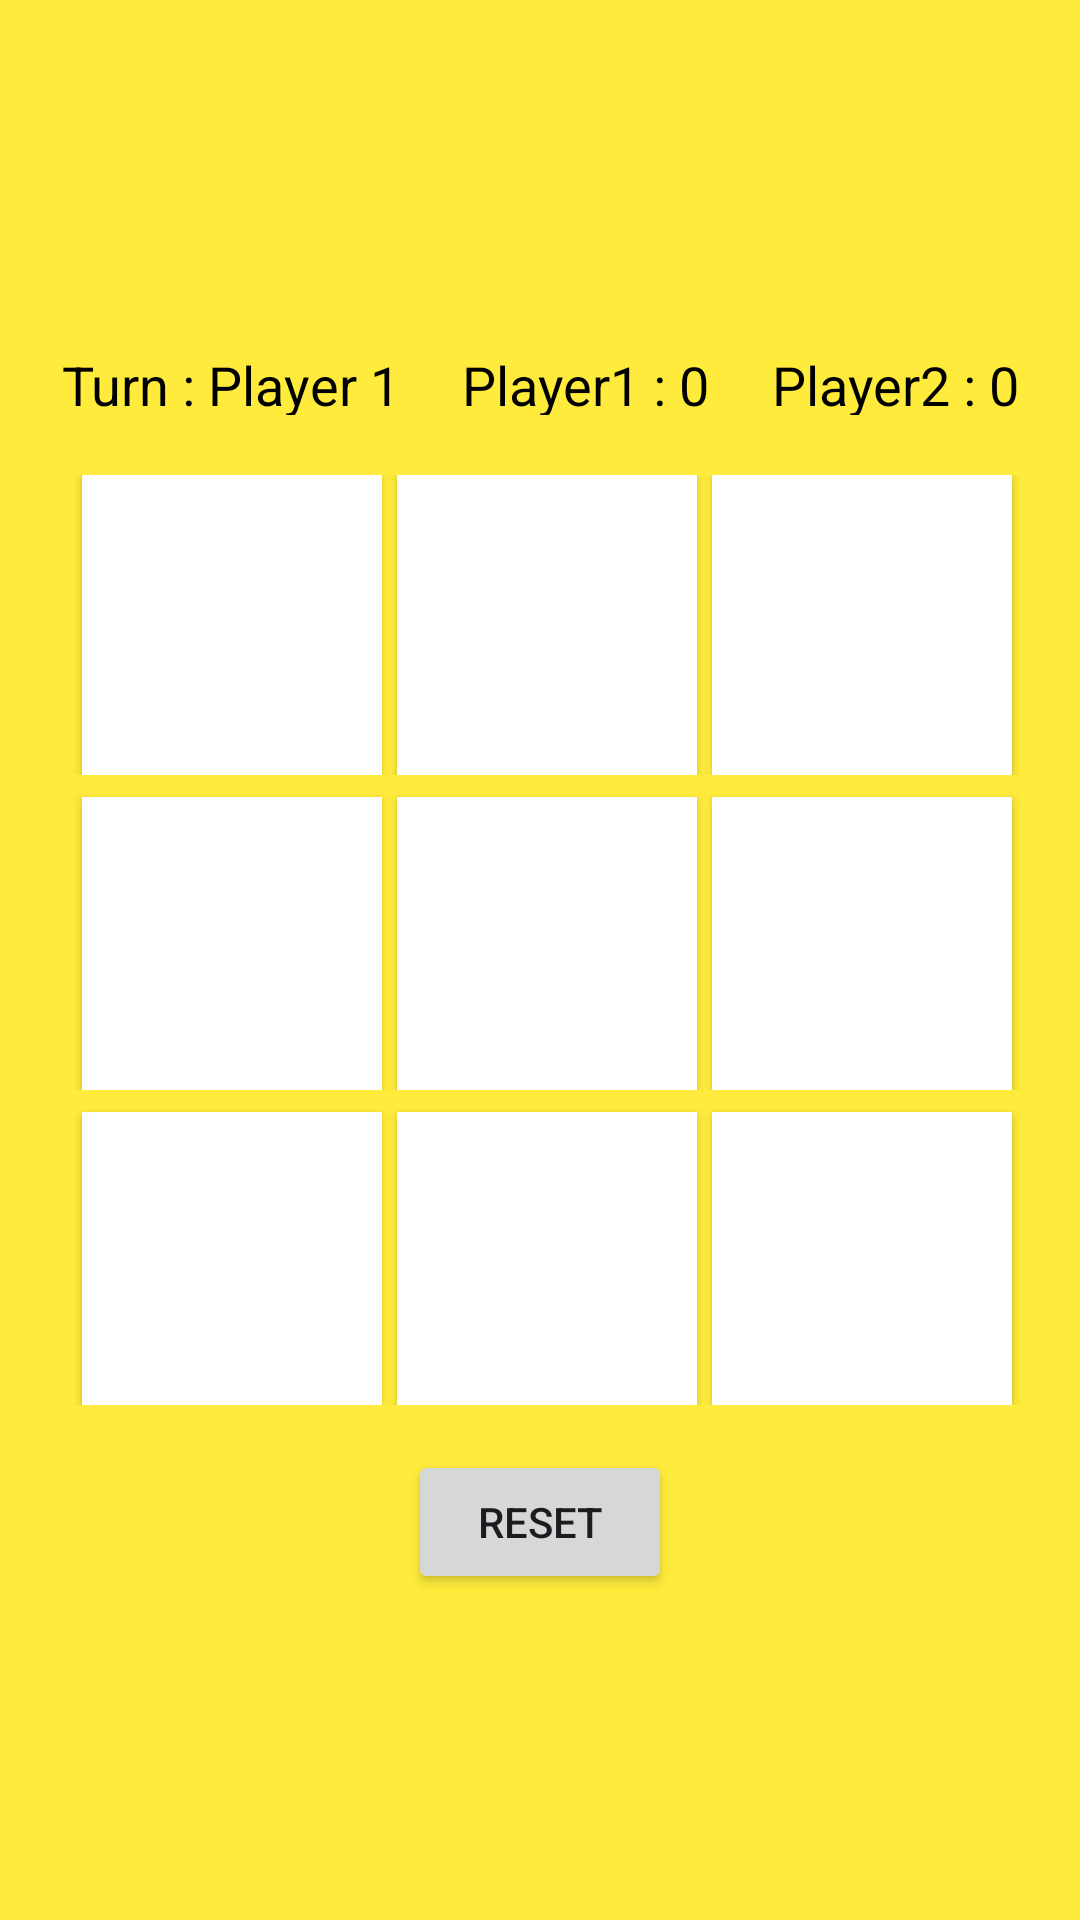

Produce the Android XML layout that renders to this screen, including the resource entries it uses.
<!-- AndroidManifest.xml: application theme Theme.TicTacToe -->
<!-- res/layout/activity_game_page.xml -->
<?xml version="1.0" encoding="utf-8"?>
<layout xmlns:android="http://schemas.android.com/apk/res/android"
    xmlns:app="http://schemas.android.com/apk/res-auto"
    xmlns:tools="http://schemas.android.com/tools">

    <data>

    </data>

    <TableLayout
        android:layout_width="match_parent"
        android:layout_height="match_parent"
        tools:context=".Game_Page"
        android:background="#FFEB3B"
        android:gravity="center">

        <LinearLayout
            android:layout_width="match_parent"
            android:layout_height="20dp"
            android:layout_margin="10dp"
            android:gravity="center"
            >

            <TextView
                android:id="@+id/textView3"
                android:layout_width="wrap_content"
                android:layout_height="30dp"
                android:layout_weight="1"
                android:text="Turn : Player 1"
                android:gravity="center"
                android:textColor="#000000"
                android:textSize="18dp" />

            <TextView
                android:id="@+id/textView"
                android:layout_width="wrap_content"
                android:layout_height="30dp"
                android:layout_weight="1"
                android:gravity="center"
                android:text="Player1 : 0"
                android:textColor="#000000"
                android:textSize="18dp" />

            <TextView
                android:id="@+id/textView2"
                android:layout_width="wrap_content"
                android:layout_height="30dp"
                android:layout_weight="1"
                android:gravity="center"
                android:text="Player2 : 0"
                android:textColor="#000000"
                android:textSize="18dp" />
        </LinearLayout>

        <TableRow
            android:layout_width="match_parent"
            android:layout_height="match_parent"
            android:layout_marginTop="10dp"
            android:gravity="center">

            <Button
                android:id="@+id/button11"
                android:layout_width="100dp"
                android:layout_height="100dp"
                android:layout_marginLeft="5dp"
                android:background="#FFFFFF"
                android:onClick="clickfun"
                android:textSize="60dp" />

            <Button
                android:id="@+id/button12"
                android:layout_width="100dp"
                android:layout_height="100dp"
                android:layout_marginLeft="5dp"
                android:background="#FFFFFF"
                android:onClick="clickfun"
                android:textSize="60dp" />

            <Button
                android:id="@+id/button13"
                android:layout_width="100dp"
                android:layout_height="100dp"
                android:layout_marginLeft="5dp"
                android:background="#FFFFFF"
                android:onClick="clickfun"
                android:textColor="#000000"
                android:textSize="60dp" />
        </TableRow>

        <TableRow
            android:layout_width="match_parent"
            android:layout_height="match_parent"
            android:gravity="center">

            <Button
                android:id="@+id/button14"
                android:layout_width="100dp"
                android:layout_height="100dp"
                android:layout_marginLeft="5dp"
                android:layout_marginTop="5dp"
                android:background="#FFFFFF"
                android:onClick="clickfun"
                android:textColor="#000000"
                android:textSize="60dp" />

            <Button
                android:id="@+id/button15"
                android:layout_width="100dp"
                android:layout_height="100dp"
                android:layout_marginLeft="5dp"
                android:layout_marginTop="5dp"
                android:background="#FFFFFF"
                android:onClick="clickfun"
                android:textColor="#000000"
                android:textSize="60dp" />

            <Button
                android:id="@+id/button16"
                android:layout_width="100dp"
                android:layout_height="100dp"
                android:layout_marginLeft="5dp"
                android:layout_marginTop="5dp"
                android:background="#FFFFFF"
                android:onClick="clickfun"
                android:textColor="#000000"
                android:textSize="60dp" />
        </TableRow>

        <TableRow
            android:layout_width="match_parent"
            android:layout_height="match_parent"
            android:gravity="center">

            <Button
                android:id="@+id/button17"
                android:layout_width="100dp"
                android:layout_height="100dp"
                android:layout_marginLeft="5dp"
                android:layout_marginTop="5dp"
                android:background="#FFFFFF"
                android:onClick="clickfun"
                android:textColor="#000000"
                android:textSize="60dp" />

            <Button
                android:id="@+id/button18"
                android:layout_width="100dp"
                android:layout_height="100dp"
                android:layout_marginLeft="5dp"
                android:layout_marginTop="5dp"
                android:background="#FFFFFF"
                android:onClick="clickfun"
                android:textColor="#000000"
                android:textSize="60dp" />

            <Button
                android:id="@+id/button19"
                android:layout_width="100dp"
                android:layout_height="100dp"
                android:layout_marginLeft="5dp"
                android:layout_marginTop="5dp"
                android:background="#FFFFFF"
                android:onClick="clickfun"
                android:textColor="#000000"
                android:textSize="60dp" />


        </TableRow>

        <LinearLayout
            android:layout_marginTop="15dp"
            android:gravity="center">

            <Button
                android:id="@+id/button110"
                android:layout_width="wrap_content"
                android:layout_height="wrap_content"
                android:text="Reset" />
        </LinearLayout>

    </TableLayout>
</layout>
<!-- resources referenced by this layout -->
<resources>
  <style name="Theme.TicTacToe" parent="Base.Theme.TicTacToe" />
  <style name="Base.Theme.TicTacToe" parent="Theme.Material3.DayNight.NoActionBar">
          <item name="colorPrimary">#212845</item>
          
          
      </style>
</resources>
